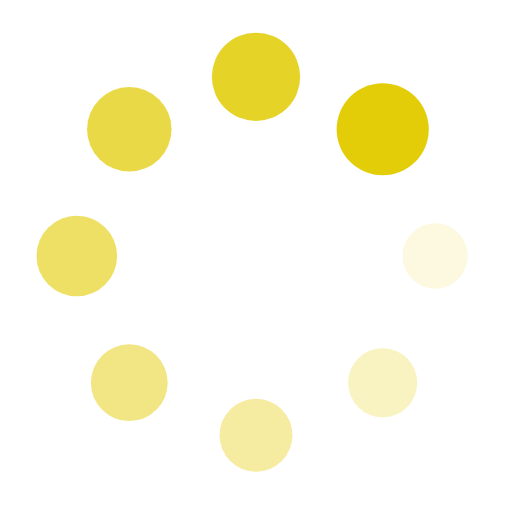
t = 0.00 s
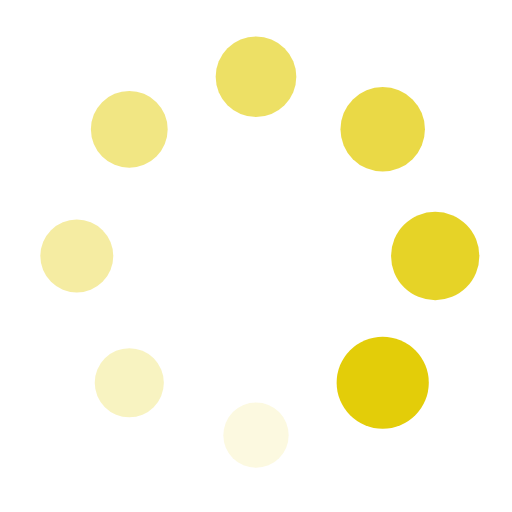
t = 0.25 s
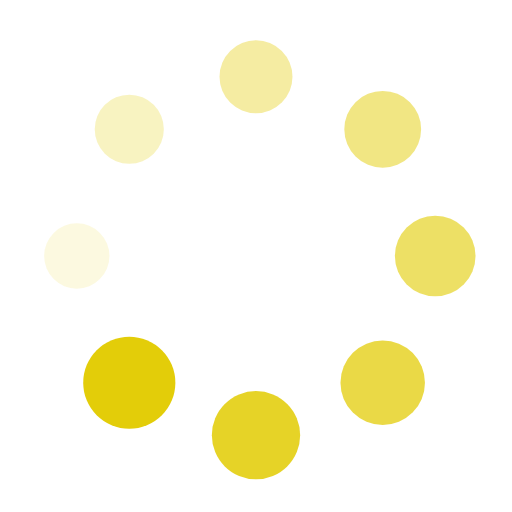
t = 0.50 s
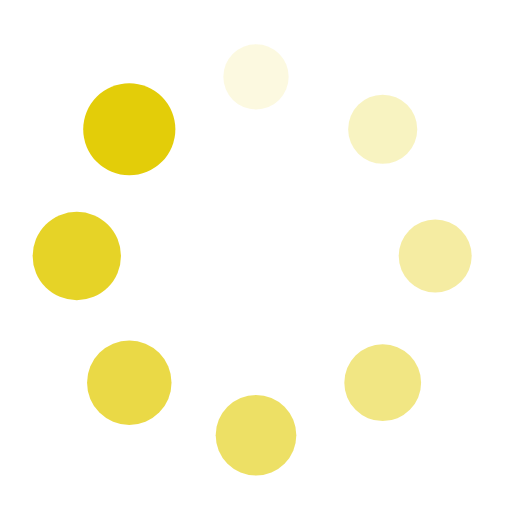
t = 0.75 s

The animated SVG that drew these frames (rendered in a browser with its animation timeline set to each time). Animation: 16 SMIL elements (animate=8,animateTransform=8); one cycle of 1.00 s, repeats indefinitely.

<?xml version="1.0" encoding="utf-8"?>
<svg xmlns="http://www.w3.org/2000/svg" xmlns:xlink="http://www.w3.org/1999/xlink" style="margin: auto; background: none; display: block; shape-rendering: auto;" width="151px" height="151px" viewBox="0 0 100 100" preserveAspectRatio="xMidYMid">
<g transform="translate(85,50)">
<g transform="rotate(0)">
<circle cx="0" cy="0" r="6" fill="#e3cd09" fill-opacity="1">
  <animateTransform attributeName="transform" type="scale" begin="-0.875s" values="1.5 1.5;1 1" keyTimes="0;1" dur="1s" repeatCount="indefinite"></animateTransform>
  <animate attributeName="fill-opacity" keyTimes="0;1" dur="1s" repeatCount="indefinite" values="1;0" begin="-0.875s"></animate>
</circle>
</g>
</g><g transform="translate(74.74873734152916,74.74873734152916)">
<g transform="rotate(45)">
<circle cx="0" cy="0" r="6" fill="#e3cd09" fill-opacity="0.875">
  <animateTransform attributeName="transform" type="scale" begin="-0.75s" values="1.5 1.5;1 1" keyTimes="0;1" dur="1s" repeatCount="indefinite"></animateTransform>
  <animate attributeName="fill-opacity" keyTimes="0;1" dur="1s" repeatCount="indefinite" values="1;0" begin="-0.75s"></animate>
</circle>
</g>
</g><g transform="translate(50,85)">
<g transform="rotate(90)">
<circle cx="0" cy="0" r="6" fill="#e3cd09" fill-opacity="0.75">
  <animateTransform attributeName="transform" type="scale" begin="-0.625s" values="1.5 1.5;1 1" keyTimes="0;1" dur="1s" repeatCount="indefinite"></animateTransform>
  <animate attributeName="fill-opacity" keyTimes="0;1" dur="1s" repeatCount="indefinite" values="1;0" begin="-0.625s"></animate>
</circle>
</g>
</g><g transform="translate(25.25126265847084,74.74873734152916)">
<g transform="rotate(135)">
<circle cx="0" cy="0" r="6" fill="#e3cd09" fill-opacity="0.625">
  <animateTransform attributeName="transform" type="scale" begin="-0.5s" values="1.5 1.5;1 1" keyTimes="0;1" dur="1s" repeatCount="indefinite"></animateTransform>
  <animate attributeName="fill-opacity" keyTimes="0;1" dur="1s" repeatCount="indefinite" values="1;0" begin="-0.5s"></animate>
</circle>
</g>
</g><g transform="translate(15,50.00000000000001)">
<g transform="rotate(180)">
<circle cx="0" cy="0" r="6" fill="#e3cd09" fill-opacity="0.5">
  <animateTransform attributeName="transform" type="scale" begin="-0.375s" values="1.5 1.5;1 1" keyTimes="0;1" dur="1s" repeatCount="indefinite"></animateTransform>
  <animate attributeName="fill-opacity" keyTimes="0;1" dur="1s" repeatCount="indefinite" values="1;0" begin="-0.375s"></animate>
</circle>
</g>
</g><g transform="translate(25.251262658470832,25.25126265847084)">
<g transform="rotate(225)">
<circle cx="0" cy="0" r="6" fill="#e3cd09" fill-opacity="0.375">
  <animateTransform attributeName="transform" type="scale" begin="-0.25s" values="1.5 1.5;1 1" keyTimes="0;1" dur="1s" repeatCount="indefinite"></animateTransform>
  <animate attributeName="fill-opacity" keyTimes="0;1" dur="1s" repeatCount="indefinite" values="1;0" begin="-0.25s"></animate>
</circle>
</g>
</g><g transform="translate(49.99999999999999,15)">
<g transform="rotate(270)">
<circle cx="0" cy="0" r="6" fill="#e3cd09" fill-opacity="0.25">
  <animateTransform attributeName="transform" type="scale" begin="-0.125s" values="1.5 1.5;1 1" keyTimes="0;1" dur="1s" repeatCount="indefinite"></animateTransform>
  <animate attributeName="fill-opacity" keyTimes="0;1" dur="1s" repeatCount="indefinite" values="1;0" begin="-0.125s"></animate>
</circle>
</g>
</g><g transform="translate(74.74873734152916,25.251262658470832)">
<g transform="rotate(315)">
<circle cx="0" cy="0" r="6" fill="#e3cd09" fill-opacity="0.125">
  <animateTransform attributeName="transform" type="scale" begin="0s" values="1.5 1.5;1 1" keyTimes="0;1" dur="1s" repeatCount="indefinite"></animateTransform>
  <animate attributeName="fill-opacity" keyTimes="0;1" dur="1s" repeatCount="indefinite" values="1;0" begin="0s"></animate>
</circle>
</g>
</g>
<!-- [ldio] generated by https://loading.io/ --></svg>
